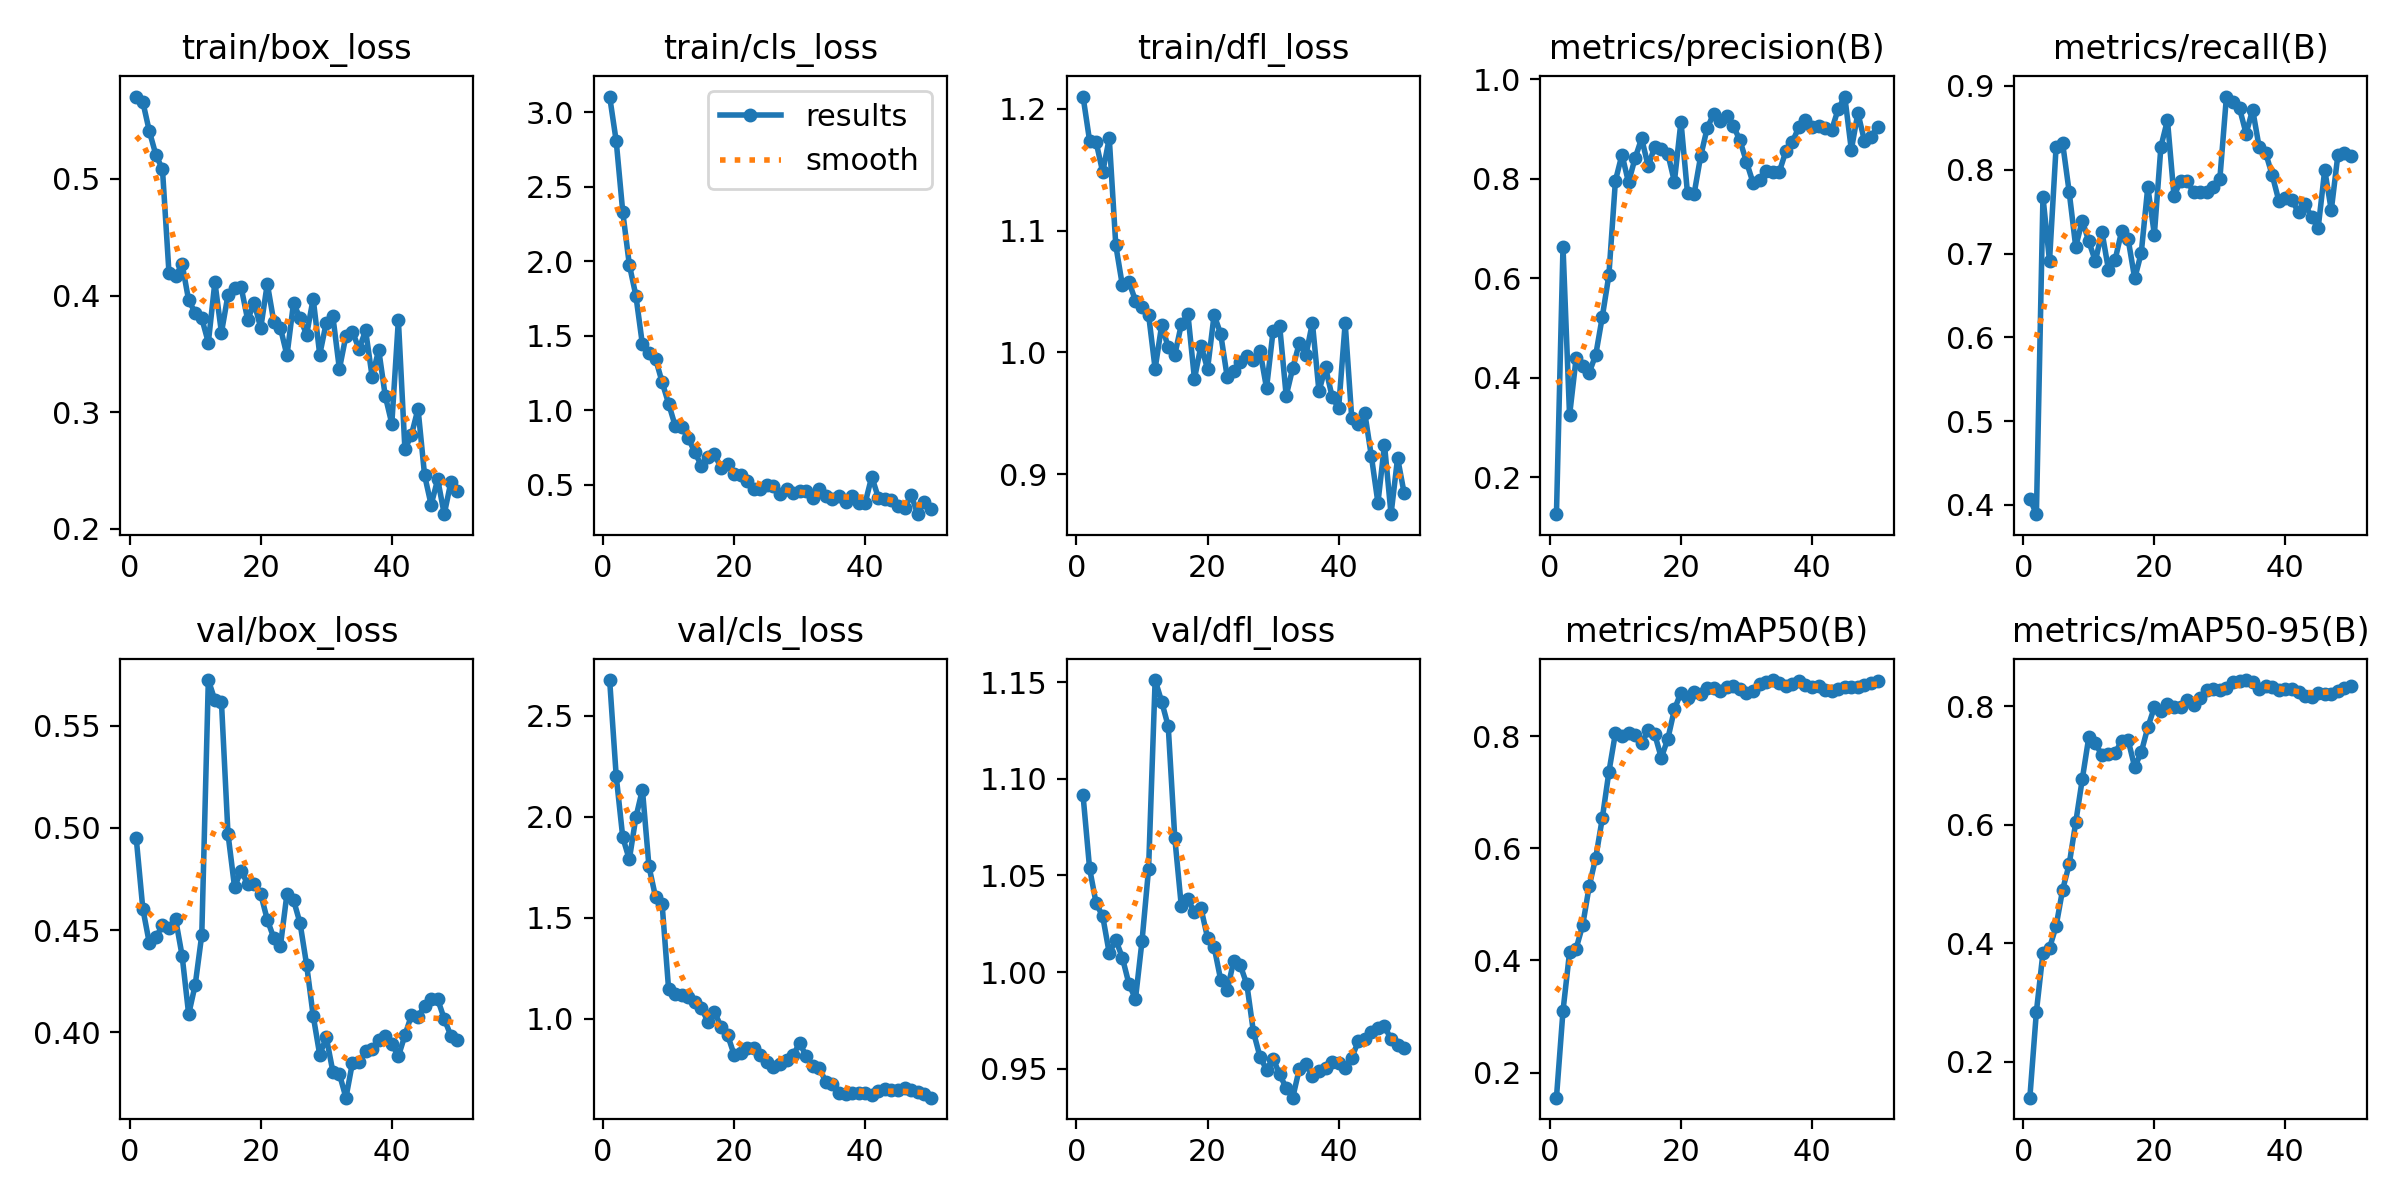

The file beside this chart, header and first rows:
epoch, time, train/box_loss, train/cls_loss, train/dfl_loss, metrics/precision(B), metrics/recall(B), metrics/mAP50(B), metrics/mAP50-95(B), val/box_loss, val/cls_loss, val/dfl_loss, lr/pg0, lr/pg1, lr/pg2, lr/pg3, lr/pg4, lr/pg5, lr/pg6, lr/pg7
1, 9.022, 0.5707, 3.107, 1.21, 0.1256, 0.4074, 0.1552, 0.1397, 0.4948, 2.677, 1.091, 0.0003001, 0.0001, 0.0003001, 0.0001, 0.0003001, 0.0001, 0.0003001, 0.0001
2, 14.08, 0.5662, 2.808, 1.174, 0.6634, 0.3889, 0.3101, 0.285, 0.4605, 2.202, 1.054, 0.0006373, 0.0002124, 0.0006373, 0.0002124, 0.0006373, 0.0002124, 0.0006373, 0.0002124
3, 18.71, 0.5409, 2.332, 1.173, 0.324, 0.7676, 0.4146, 0.3842, 0.4435, 1.898, 1.036, 0.0009606, 0.0003202, 0.0009606, 0.0003202, 0.0009606, 0.0003202, 0.0009606, 0.0003202
4, 22.74, 0.5206, 1.978, 1.148, 0.4388, 0.6909, 0.4212, 0.3922, 0.4464, 1.788, 1.029, 0.00127, 0.0004234, 0.00127, 0.0004234, 0.00127, 0.0004234, 0.00127, 0.0004234
5, 26.87, 0.5083, 1.771, 1.176, 0.4229, 0.8266, 0.4626, 0.4289, 0.4523, 1.996, 1.01, 0.001566, 0.0005219, 0.001566, 0.0005219, 0.001566, 0.0005219, 0.001566, 0.0005219
6, 30.87, 0.4189, 1.442, 1.088, 0.4101, 0.8318, 0.5324, 0.4906, 0.451, 2.135, 1.017, 0.001847, 0.0006158, 0.001847, 0.0006158, 0.001847, 0.0006158, 0.001847, 0.0006158
7, 35.09, 0.4166, 1.382, 1.055, 0.4461, 0.7736, 0.5836, 0.5333, 0.4554, 1.754, 1.007, 0.002115, 0.0007051, 0.002115, 0.0007051, 0.002115, 0.0007051, 0.002115, 0.0007051
8, 38.89, 0.4269, 1.347, 1.058, 0.5224, 0.708, 0.6538, 0.6042, 0.4374, 1.603, 0.9939, 0.002369, 0.0007898, 0.002369, 0.0007898, 0.002369, 0.0007898, 0.002369, 0.0007898
9, 42.95, 0.3958, 1.19, 1.042, 0.6059, 0.7392, 0.736, 0.6772, 0.4087, 1.569, 0.9861, 0.002609, 0.0008698, 0.002609, 0.0008698, 0.002609, 0.0008698, 0.002609, 0.0008698
10, 46.86, 0.3853, 1.044, 1.037, 0.7959, 0.7145, 0.8057, 0.7486, 0.4232, 1.145, 1.016, 0.002836, 0.0009453, 0.002836, 0.0009453, 0.002836, 0.0009453, 0.002836, 0.0009453
11, 50.78, 0.3804, 0.8953, 1.031, 0.8482, 0.6907, 0.8012, 0.7382, 0.4476, 1.124, 1.053, 0.003048, 0.001016, 0.003048, 0.001016, 0.003048, 0.001016, 0.003048, 0.001016
12, 54.97, 0.3596, 0.8846, 0.9865, 0.7924, 0.7261, 0.8062, 0.7174, 0.5724, 1.116, 1.151, 0.003247, 0.001082, 0.003247, 0.001082, 0.003247, 0.001082, 0.003247, 0.001082
13, 58.76, 0.4115, 0.8107, 1.022, 0.8411, 0.6806, 0.8028, 0.7193, 0.5625, 1.107, 1.14, 0.003431, 0.001144, 0.003431, 0.001144, 0.003431, 0.001144, 0.003431, 0.001144
14, 62.59, 0.3681, 0.7186, 1.004, 0.8809, 0.6921, 0.7873, 0.7216, 0.5617, 1.084, 1.127, 0.003602, 0.001201, 0.003602, 0.001201, 0.003602, 0.001201, 0.003602, 0.001201
15, 66.43, 0.4005, 0.6266, 0.9979, 0.8252, 0.7264, 0.8104, 0.7416, 0.4971, 1.053, 1.069, 0.003615, 0.001205, 0.003615, 0.001205, 0.003615, 0.001205, 0.003615, 0.001205
16, 70.28, 0.4063, 0.6877, 1.023, 0.8643, 0.7172, 0.8034, 0.7432, 0.4711, 0.9826, 1.034, 0.003516, 0.001172, 0.003516, 0.001172, 0.003516, 0.001172, 0.003516, 0.001172
17, 73.95, 0.4074, 0.7063, 1.032, 0.8601, 0.6702, 0.7616, 0.6978, 0.479, 1.032, 1.038, 0.003417, 0.001139, 0.003417, 0.001139, 0.003417, 0.001139, 0.003417, 0.001139
18, 77.78, 0.3793, 0.6114, 0.9781, 0.8498, 0.7007, 0.7953, 0.7227, 0.4725, 0.9597, 1.031, 0.003318, 0.001106, 0.003318, 0.001106, 0.003318, 0.001106, 0.003318, 0.001106
19, 81.62, 0.3935, 0.6398, 1.005, 0.794, 0.7795, 0.8479, 0.7647, 0.4725, 0.9185, 1.033, 0.003219, 0.001073, 0.003219, 0.001073, 0.003219, 0.001073, 0.003219, 0.001073
20, 85.56, 0.3722, 0.5722, 0.9863, 0.9149, 0.7226, 0.878, 0.7986, 0.4676, 0.8201, 1.018, 0.00312, 0.00104, 0.00312, 0.00104, 0.00312, 0.00104, 0.00312, 0.00104
21, 89.31, 0.4102, 0.5632, 1.031, 0.7703, 0.8274, 0.8681, 0.7919, 0.455, 0.8301, 1.013, 0.003021, 0.001007, 0.003021, 0.001007, 0.003021, 0.001007, 0.003021, 0.001007
22, 93.19, 0.3772, 0.5274, 1.015, 0.769, 0.8591, 0.8784, 0.8044, 0.4461, 0.8556, 0.9961, 0.002922, 0.0009739, 0.002922, 0.0009739, 0.002922, 0.0009739, 0.002922, 0.0009739
23, 97.09, 0.3723, 0.4724, 0.9796, 0.8446, 0.7684, 0.8751, 0.7993, 0.4422, 0.8538, 0.9907, 0.002823, 0.0009409, 0.002823, 0.0009409, 0.002823, 0.0009409, 0.002823, 0.0009409
24, 101, 0.3486, 0.4682, 0.9849, 0.9013, 0.7869, 0.8857, 0.7986, 0.4677, 0.8194, 1.006, 0.002724, 0.0009078, 0.002724, 0.0009078, 0.002724, 0.0009078, 0.002724, 0.0009078
25, 104.7, 0.3935, 0.499, 0.9918, 0.9307, 0.7869, 0.8853, 0.8109, 0.4647, 0.7857, 1.003, 0.002625, 0.0008748, 0.002625, 0.0008748, 0.002625, 0.0008748, 0.002625, 0.0008748
26, 108.5, 0.3805, 0.4908, 0.9968, 0.9163, 0.7728, 0.8807, 0.8029, 0.4533, 0.7581, 0.9936, 0.002525, 0.0008418, 0.002525, 0.0008418, 0.002525, 0.0008418, 0.002525, 0.0008418
27, 112.4, 0.3665, 0.4388, 0.9935, 0.9257, 0.7728, 0.8884, 0.8141, 0.4329, 0.7737, 0.969, 0.002426, 0.0008088, 0.002426, 0.0008088, 0.002426, 0.0008088, 0.002426, 0.0008088
28, 116.4, 0.3973, 0.4713, 1.001, 0.906, 0.7728, 0.8902, 0.8279, 0.408, 0.7932, 0.9562, 0.002327, 0.0007758, 0.002327, 0.0007758, 0.002327, 0.0007758, 0.002327, 0.0007758
29, 120.2, 0.3493, 0.443, 0.9706, 0.8769, 0.7797, 0.8846, 0.8299, 0.3889, 0.8177, 0.9494, 0.002228, 0.0007428, 0.002228, 0.0007428, 0.002228, 0.0007428, 0.002228, 0.0007428
30, 124.1, 0.3767, 0.4575, 1.018, 0.8336, 0.7895, 0.8769, 0.8284, 0.3975, 0.8797, 0.9552, 0.002129, 0.0007098, 0.002129, 0.0007098, 0.002129, 0.0007098, 0.002129, 0.0007098
31, 127.9, 0.3823, 0.46, 1.022, 0.7918, 0.8873, 0.8813, 0.831, 0.3807, 0.8121, 0.947, 0.00203, 0.0006768, 0.00203, 0.0006768, 0.00203, 0.0006768, 0.00203, 0.0006768
32, 131.8, 0.337, 0.4078, 0.9643, 0.7974, 0.8803, 0.893, 0.8413, 0.3795, 0.7625, 0.94, 0.001931, 0.0006438, 0.001931, 0.0006438, 0.001931, 0.0006438, 0.001931, 0.0006438
33, 135.5, 0.3655, 0.4682, 0.987, 0.8153, 0.8732, 0.8969, 0.8429, 0.3679, 0.7558, 0.9349, 0.001832, 0.0006108, 0.001832, 0.0006108, 0.001832, 0.0006108, 0.001832, 0.0006108
34, 139.4, 0.3689, 0.426, 1.008, 0.8124, 0.8431, 0.9002, 0.8446, 0.3851, 0.6843, 0.9499, 0.001733, 0.0005778, 0.001733, 0.0005778, 0.001733, 0.0005778, 0.001733, 0.0005778
35, 143.3, 0.354, 0.4049, 0.9975, 0.8134, 0.8717, 0.8952, 0.8407, 0.3853, 0.6779, 0.9522, 0.001634, 0.0005448, 0.001634, 0.0005448, 0.001634, 0.0005448, 0.001634, 0.0005448
36, 147.1, 0.37, 0.4234, 1.024, 0.8547, 0.8266, 0.8904, 0.8299, 0.3906, 0.6289, 0.9464, 0.001535, 0.0005118, 0.001535, 0.0005118, 0.001535, 0.0005118, 0.001535, 0.0005118
37, 150.8, 0.3302, 0.3849, 0.968, 0.8738, 0.8195, 0.8936, 0.8347, 0.3919, 0.6259, 0.9486, 0.001436, 0.0004788, 0.001436, 0.0004788, 0.001436, 0.0004788, 0.001436, 0.0004788
38, 154.9, 0.3534, 0.4236, 0.9877, 0.9037, 0.7932, 0.8982, 0.8335, 0.3963, 0.6319, 0.9506, 0.001337, 0.0004458, 0.001337, 0.0004458, 0.001337, 0.0004458, 0.001337, 0.0004458
39, 158.7, 0.3139, 0.3767, 0.9636, 0.918, 0.7627, 0.8921, 0.8284, 0.398, 0.6307, 0.9535, 0.001238, 0.0004127, 0.001238, 0.0004127, 0.001238, 0.0004127, 0.001238, 0.0004127
40, 163.1, 0.29, 0.3788, 0.9539, 0.9042, 0.7658, 0.8883, 0.8287, 0.3944, 0.6312, 0.9528, 0.001139, 0.0003797, 0.001139, 0.0003797, 0.001139, 0.0003797, 0.001139, 0.0003797
41, 185.3, 0.379, 0.5542, 1.024, 0.9062, 0.7637, 0.8902, 0.8299, 0.3881, 0.6216, 0.9503, 0.00104, 0.0003467, 0.00104, 0.0003467, 0.00104, 0.0003467, 0.00104, 0.0003467
42, 189.1, 0.268, 0.4131, 0.9462, 0.9013, 0.749, 0.8818, 0.8245, 0.3985, 0.6397, 0.9556, 0.0009412, 0.0003137, 0.0009412, 0.0003137, 0.0009412, 0.0003137, 0.0009412, 0.0003137
43, 192.8, 0.2805, 0.4047, 0.9409, 0.898, 0.7587, 0.8815, 0.8179, 0.4083, 0.6492, 0.9641, 0.0008422, 0.0002807, 0.0008422, 0.0002807, 0.0008422, 0.0002807, 0.0008422, 0.0002807
44, 196.6, 0.3029, 0.3985, 0.9499, 0.9399, 0.7434, 0.8851, 0.8157, 0.4076, 0.6442, 0.9654, 0.0007431, 0.0002477, 0.0007431, 0.0002477, 0.0007431, 0.0002477, 0.0007431, 0.0002477
45, 200.1, 0.2459, 0.3573, 0.9146, 0.965, 0.7306, 0.8874, 0.8223, 0.4128, 0.6434, 0.969, 0.0006441, 0.0002147, 0.0006441, 0.0002147, 0.0006441, 0.0002147, 0.0006441, 0.0002147
46, 204, 0.2204, 0.3413, 0.8763, 0.858, 0.7997, 0.8885, 0.8211, 0.4163, 0.6548, 0.971, 0.0005451, 0.0001817, 0.0005451, 0.0001817, 0.0005451, 0.0001817, 0.0005451, 0.0001817
47, 207.7, 0.2423, 0.4332, 0.9241, 0.9321, 0.7517, 0.888, 0.8203, 0.4161, 0.6466, 0.972, 0.0004461, 0.0001487, 0.0004461, 0.0001487, 0.0004461, 0.0001487, 0.0004461, 0.0001487
48, 211.6, 0.2124, 0.3019, 0.867, 0.8761, 0.8172, 0.8919, 0.8262, 0.4065, 0.6374, 0.9651, 0.0003471, 0.0001157, 0.0003471, 0.0001157, 0.0003471, 0.0001157, 0.0003471, 0.0001157
49, 215.2, 0.2396, 0.3849, 0.9132, 0.8838, 0.8205, 0.895, 0.8319, 0.3983, 0.6266, 0.9623, 0.000248, 8.26832e-05, 0.000248, 8.26832e-05, 0.000248, 8.26832e-05, 0.000248, 8.26832e-05
50, 219, 0.2325, 0.3349, 0.8842, 0.9038, 0.8169, 0.8989, 0.8345, 0.396, 0.6079, 0.9606, 0.000149, 4.96766e-05, 0.000149, 4.96766e-05, 0.000149, 4.96766e-05, 0.000149, 4.96766e-05
